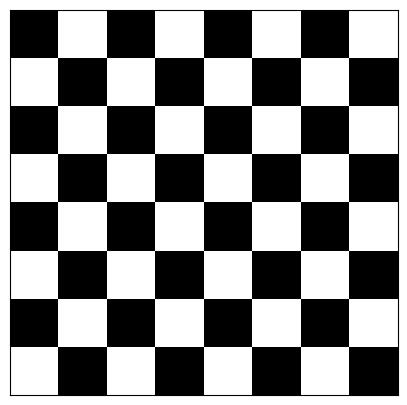

Write the Python code that produced this figure.
import numpy as np
import matplotlib.pyplot as plt
from matplotlib.colors import LogNorm

n = 8
m = 5

X = np.arange(n)
Y = np.arange(n)

# Функция делает  матрицу со значениями, которые равны сумме значений столбца и строки
res = np.add.outer(X, Y) % 2
# Создаем фигуру м на м
fig, ax = plt.subplots(figsize=(m, m))

ax.imshow(res, interpolation='nearest', cmap="binary_r")
ax.set_aspect('auto')
plt.xticks([])
plt.yticks([])
plt.show()